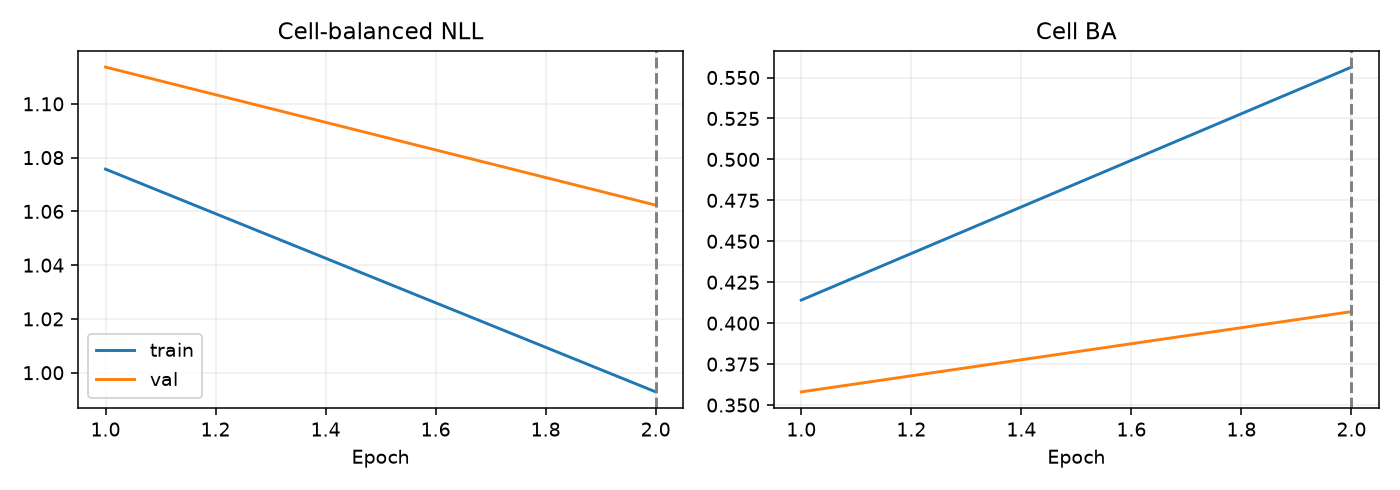

The data file committed next to this chart (first rows):
epoch, optimization_ce, train_nll, train_ba, val_nll, val_ba
1, 1.148, 1.076, 0.4141, 1.114, 0.3581
2, 1.061, 0.9929, 0.5564, 1.062, 0.407
